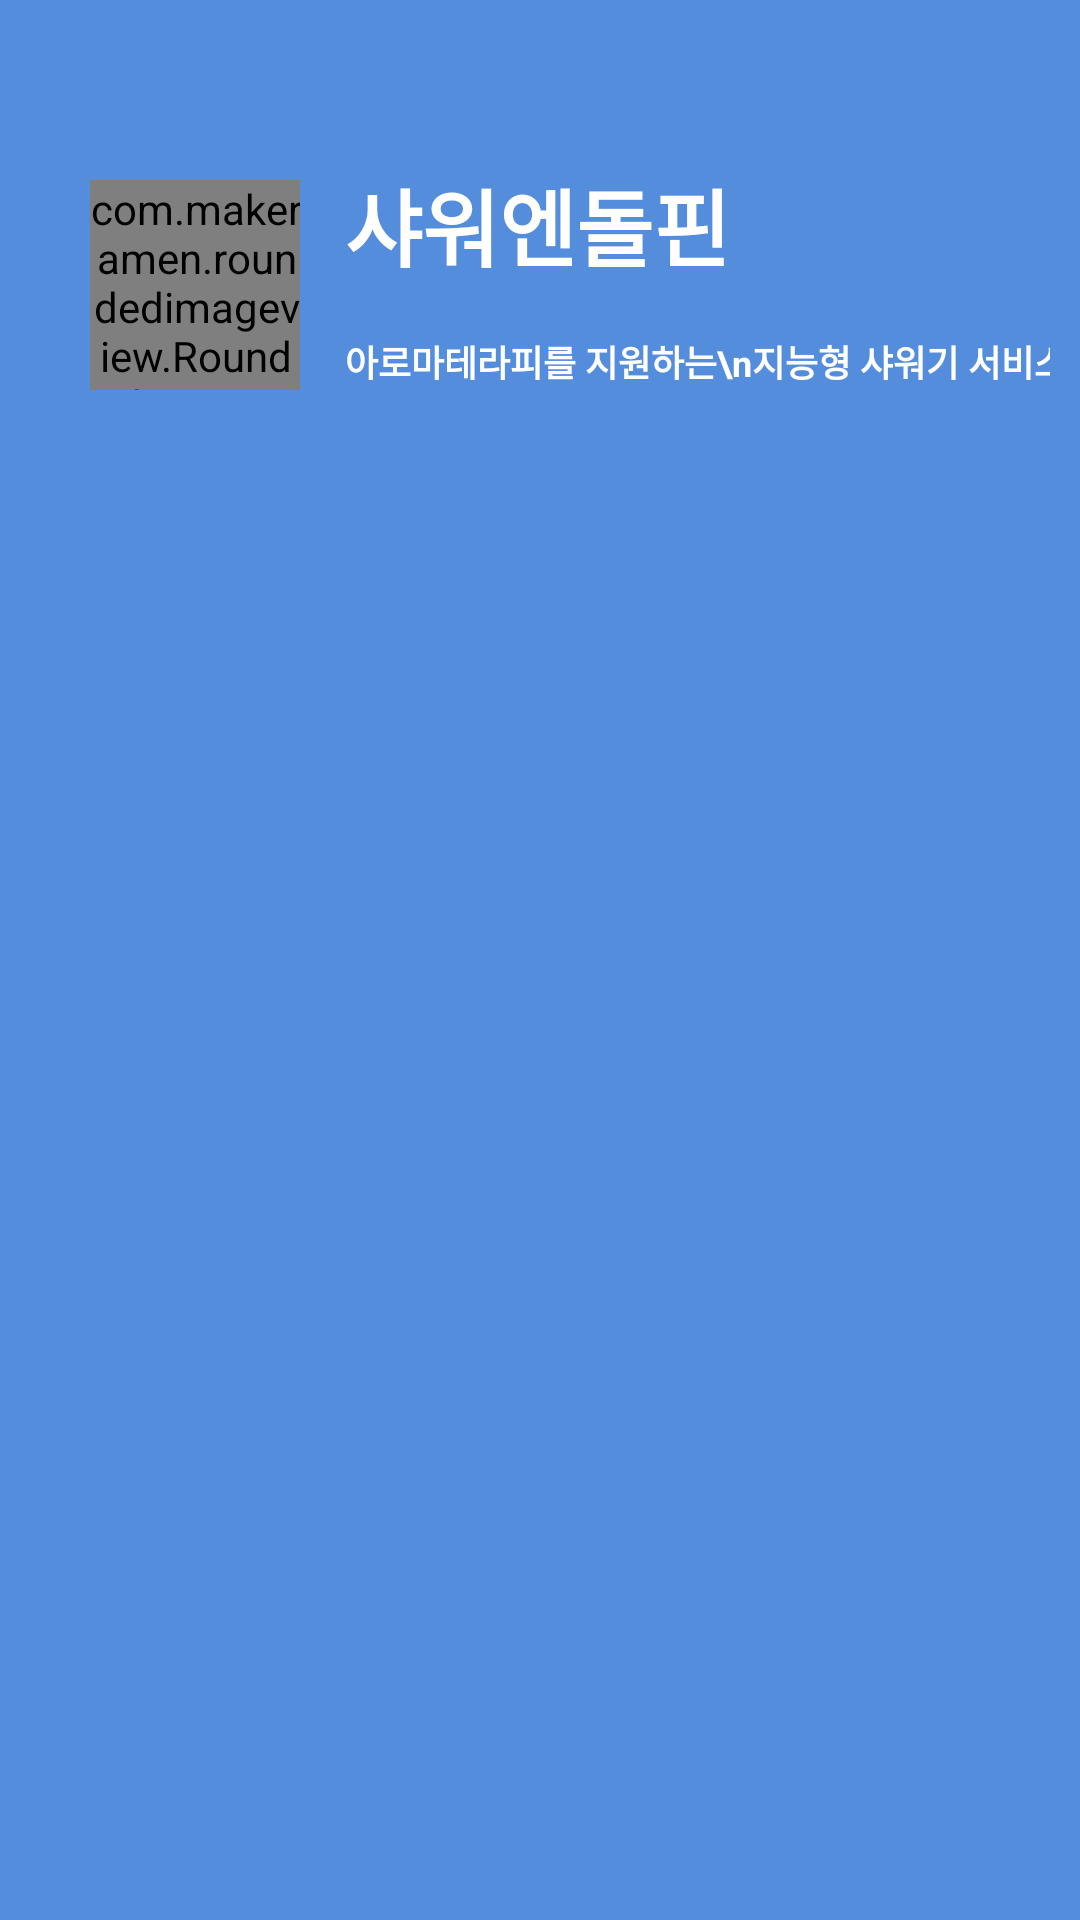

Here is an Android app screen rendered from its layout file. Give the layout XML and the strings, colors and styles it references.
<!-- AndroidManifest.xml: application theme Theme.AppCompat.NoActionBar -->
<!-- res/layout/layout_navigation_header.xml -->
<?xml version="1.0" encoding="utf-8"?>
<androidx.constraintlayout.widget.ConstraintLayout xmlns:android="http://schemas.android.com/apk/res/android"
    android:layout_width="match_parent"
    android:layout_height="200dp"
    xmlns:app="http://schemas.android.com/apk/res-auto"
    android:padding="10dp"
    android:background="@color/colorPrimaryText">

    <com.makeramen.roundedimageview.RoundedImageView
        android:id="@+id/fan"
        android:layout_width="70dp"
        android:layout_height="70dp"
        android:scaleType="centerCrop"
        android:src="@drawable/logo1"
        android:layout_marginTop="50dp"
        android:layout_marginLeft="20dp"
        app:layout_constraintStart_toStartOf="parent"
        app:layout_constraintTop_toTopOf="parent"
        app:riv_oval="false"/>

    <View
        android:id="@+id/viewSupporter"
        android:layout_width="1dp"
        android:layout_height="1dp"
        app:layout_constraintBottom_toBottomOf="@id/fan"
        app:layout_constraintEnd_toEndOf="@id/fan"
        app:layout_constraintStart_toStartOf="@id/fan"
        app:layout_constraintTop_toTopOf="@id/fan"/>

    <TextView
        android:layout_width="0dp"
        android:layout_height="wrap_content"
        android:layout_marginLeft="15dp"
        android:layout_marginTop="45dp"
        android:text="샤워엔돌핀"
        android:textColor="@color/white"
        android:textSize="28sp"
        android:textStyle="bold"
        app:layout_constraintBottom_toTopOf="@id/viewSupporter"
        app:layout_constraintStart_toEndOf="@id/fan"
        app:layout_constraintTop_toTopOf="parent" />

    <TextView
        android:layout_width="0dp"
        android:layout_height="wrap_content"
        android:layout_marginLeft="15dp"
        android:layout_marginTop="16dp"
        android:text="아로마테라피를 지원하는\n지능형 샤워기 서비스"
        android:textColor="@color/white"
        android:textSize="12sp"
        android:textStyle="bold"
        app:layout_constraintStart_toEndOf="@id/fan"
        app:layout_constraintTop_toBottomOf="@id/viewSupporter" />

</androidx.constraintlayout.widget.ConstraintLayout>
<!-- resources referenced by this layout -->
<resources>
  <color name="colorPrimaryText">#548DDC</color>
  <color name="white">#FFFFFFFF</color>
  <!-- drawable logo1: png bitmap (drawable-v21, 67644 bytes) -->
</resources>
